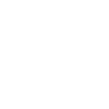
t = 0.00 s
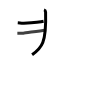
t = 2.75 s
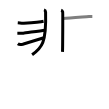
t = 5.50 s
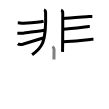
t = 8.50 s
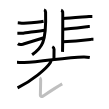
t = 11.25 s
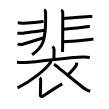
t = 14.00 s

The animated SVG that drew these frames (rendered in a browser with its animation timeline set to each time). Animation: 14 SMIL elements (animate=14); one cycle of 14.00 s.

<svg width="109px" height="109px" viewBox="0 0 px 109px" xmlns="http://www.w3.org/2000/svg" xmlns:xlink="http://www.w3.org/1999/xlink" xml:space="preserve" version="1.1"  baseProfile="full">
<path d="M43.99,9.89c0.89,0.26,1.58,1.62,1.59,2.16c0.91,31.2-3.84,35.7-13.46,42.7" style="fill:none;stroke:black;stroke-width:3;opacity:0">
  <animate attributeType="CSS" attributeName="opacity" from="0" to="1" begin="0s" dur="1s" repeatCount="0" fill="freeze" />
</path>
<path d="M17.76,22.8c2.24,0.2,4.17,0.66,6.09,0.5c1.92-0.16,17.49-1.62,19.73-2.1" style="fill:none;stroke:black;stroke-width:3;opacity:0">
  <animate attributeType="CSS" attributeName="opacity" from="0" to="1" begin="1s" dur="1s" repeatCount="0" fill="freeze" />
</path>
<path d="M17.35,33.17c1.91,0,4.14,0.21,6.05,0c1.91-0.21,16.41-2.37,21.5-2.99" style="fill:none;stroke:black;stroke-width:3;opacity:0">
  <animate attributeType="CSS" attributeName="opacity" from="0" to="1" begin="2s" dur="1s" repeatCount="0" fill="freeze" />
</path>
<path d="M17.81,43.82c1.22,0.88,2.89,0.92,4.92,0.38c1.19-0.32,16.1-4.92,21.15-6.47" style="fill:none;stroke:black;stroke-width:3;opacity:0">
  <animate attributeType="CSS" attributeName="opacity" from="0" to="1" begin="3s" dur="1s" repeatCount="0" fill="freeze" />
</path>
<path d="M61.1,10.25c0.89,0.26,1.42,1.15,1.59,1.66c0.18,0.51,0,36.76-0.18,39.95" style="fill:none;stroke:black;stroke-width:3;opacity:0">
  <animate attributeType="CSS" attributeName="opacity" from="0" to="1" begin="4s" dur="1s" repeatCount="0" fill="freeze" />
</path>
<path d="M63.08,18.45c6.12-0.19,21.26-1.6,25.85-1.92c1.67-0.12,0.51-0.06,3.4-0.06" style="fill:none;stroke:black;stroke-width:3;opacity:0">
  <animate attributeType="CSS" attributeName="opacity" from="0" to="1" begin="5s" dur="1s" repeatCount="0" fill="freeze" />
</path>
<path d="M62.88,29.21c5.5-0.29,19.72-2.02,23.85-2.5c1.5-0.17,0.46-0.1,3.06-0.1" style="fill:none;stroke:black;stroke-width:3;opacity:0">
  <animate attributeType="CSS" attributeName="opacity" from="0" to="1" begin="6s" dur="1s" repeatCount="0" fill="freeze" />
</path>
<path d="M62.78,41.84c5.31-0.28,23.73-1.95,27.71-2.41c1.45-0.17,0.44-0.09,2.95-0.09" style="fill:none;stroke:black;stroke-width:3;opacity:0">
  <animate attributeType="CSS" attributeName="opacity" from="0" to="1" begin="7s" dur="1s" repeatCount="0" fill="freeze" />
</path>
<path d="M52.29,46.75c0.66,0.35,1.75,1.59,1.75,2.42c0,1.35-0.09,8.77-0.09,10.26" style="fill:none;stroke:black;stroke-width:3;opacity:0">
  <animate attributeType="CSS" attributeName="opacity" from="0" to="1" begin="8s" dur="1s" repeatCount="0" fill="freeze" />
</path>
<path d="M17,62.27c1.69,0.06,5.54,0.38,7.18,0.32c18.3-0.67,41.3-5.42,59.32-5.6c2.78-0.03,4.2,0.03,6.28,0.41" style="fill:none;stroke:black;stroke-width:3;opacity:0">
  <animate attributeType="CSS" attributeName="opacity" from="0" to="1" begin="9s" dur="1s" repeatCount="0" fill="freeze" />
</path>
<path d="M50.93,60.16c0.09,0.65-0.16,1.74-0.71,2.62c-3.53,5.71-18.33,18.08-32.67,25.11" style="fill:none;stroke:black;stroke-width:3;opacity:0">
  <animate attributeType="CSS" attributeName="opacity" from="0" to="1" begin="10s" dur="1s" repeatCount="0" fill="freeze" />
</path>
<path d="M39.72,77.67c0.45,0.31,0.94,1.62,0.94,2.16c-0.03,6.85-0.3,14.17-0.3,15.33c0,1.16,1.11,1.82,2.52,0.95C44.28,95.24,55,88,62.21,83.87" style="fill:none;stroke:black;stroke-width:3;opacity:0">
  <animate attributeType="CSS" attributeName="opacity" from="0" to="1" begin="11s" dur="1s" repeatCount="0" fill="freeze" />
</path>
<path d="M76.52,62.62c0.02,0.28,0.26,1.36,0.11,1.73c-0.91,2.32-3.74,5.63-8.35,10.25" style="fill:none;stroke:black;stroke-width:3;opacity:0">
  <animate attributeType="CSS" attributeName="opacity" from="0" to="1" begin="12s" dur="1s" repeatCount="0" fill="freeze" />
</path>
<path d="M54.04,64.33c1.6,0.83,4.16,3.15,4.6,3.5c6.54,5.19,22.43,18.46,26.85,21.51c1.66,1.16,3.09,1.65,4.75,1.98" style="fill:none;stroke:black;stroke-width:3;opacity:0">
  <animate attributeType="CSS" attributeName="opacity" from="0" to="1" begin="13s" dur="1s" repeatCount="0" fill="freeze" />
</path>
</svg>
